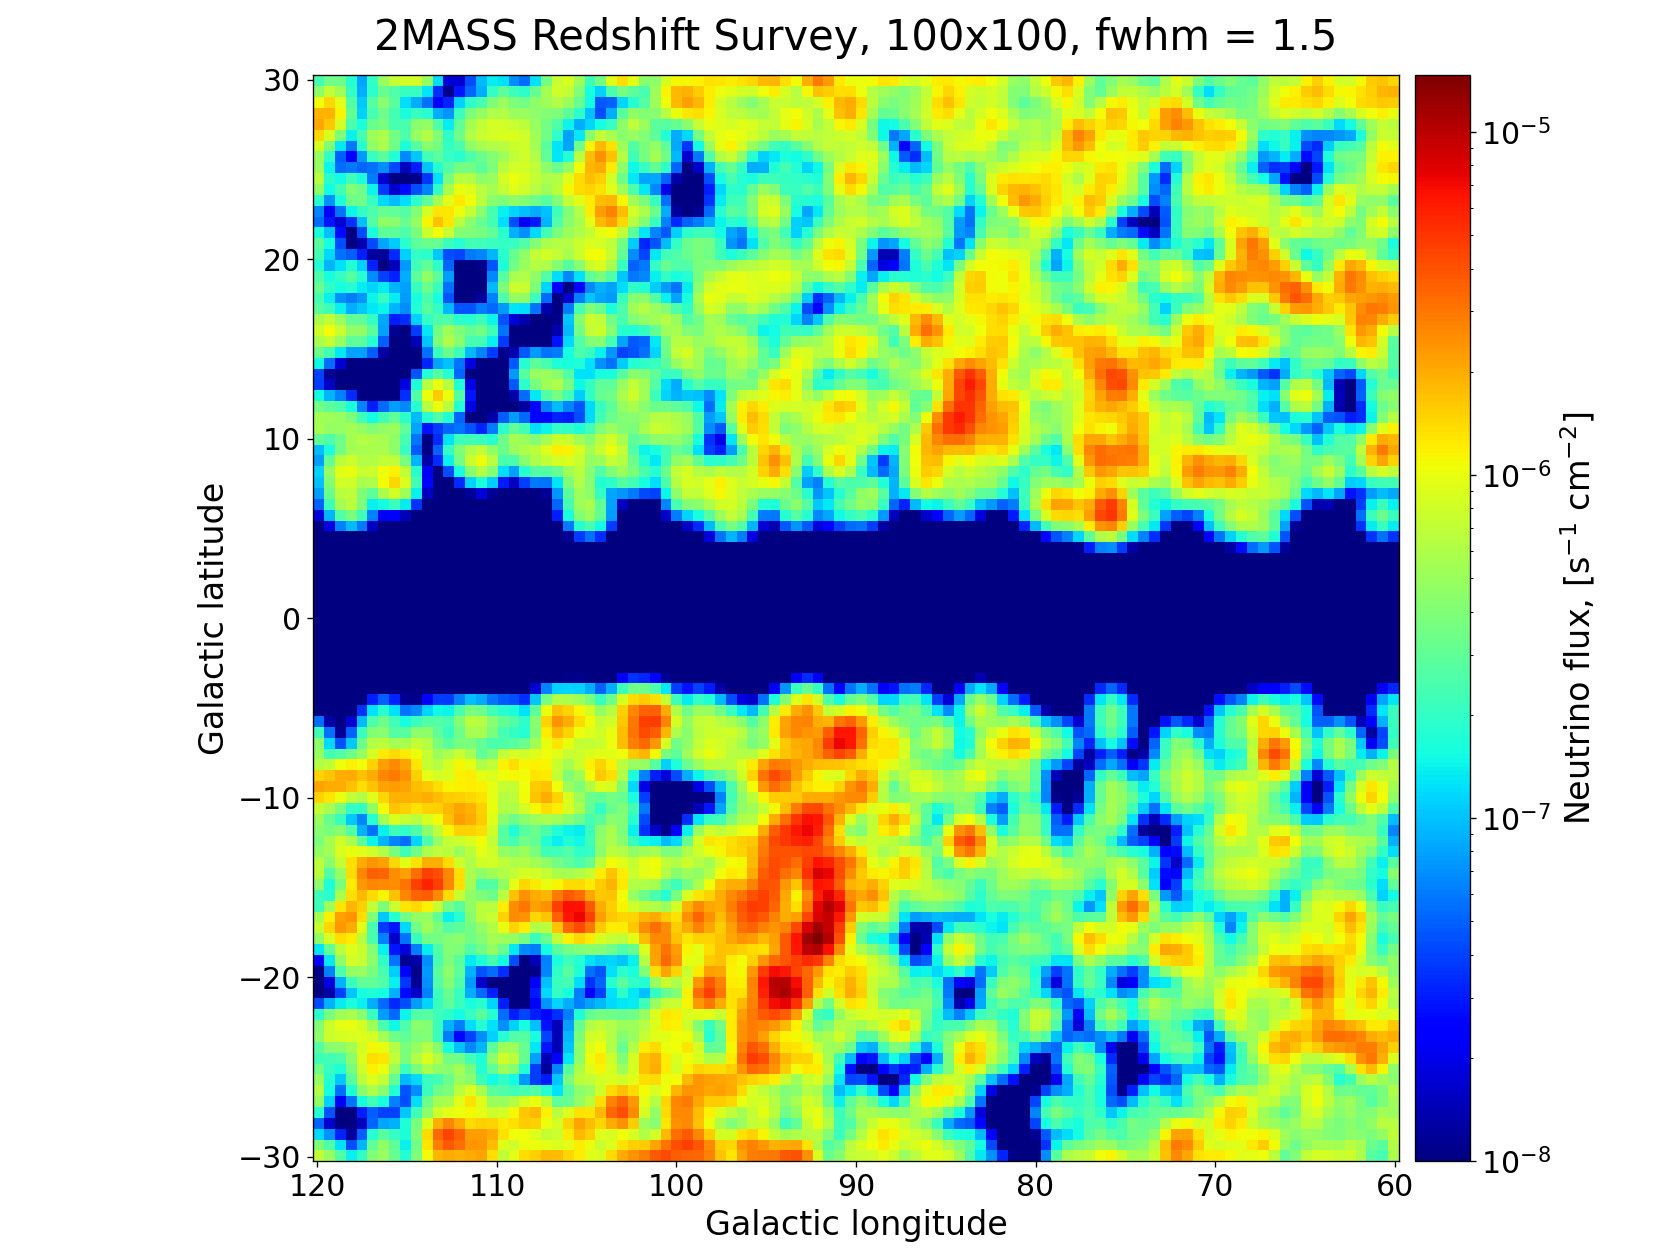

The table this chart was drawn from, first rows:
RA, DEC, GLON, GLAT, Z, DIST, MAG, NEU, BAR
14.45, 30.35, 124.6, -32.5, 0.01648, 70.6, 7.932, 0.0009469, 0.00003791
333.9, 37.3, 91.6, -15.92, 0.01918, 82.14, 8.279, 0.0006879, 0.00002795
16.85, 32.41, 126.8, -30.34, 0.01701, 72.83, 8.456, 0.0005844, 0.00002419
319.6, 26.45, 74.71, -15.9, 0.01558, 66.74, 8.531, 0.0005454, 0.00002245
356.8, 29.48, 106.5, -31.33, 0.01724, 73.83, 8.576, 0.0005232, 0.00002153
334.6, 13.62, 75.74, -34.86, 0.02493, 106.8, 8.597, 0.0005132, 0.00002061
12.45, 32.28, 122.5, -30.59, 0.01555, 66.59, 8.648, 0.0004897, 0.00002057
335.6, 36.21, 92.12, -17.59, 0.01696, 72.61, 8.648, 0.0004897, 0.00001955
307.1, 25.72, 66.98, -7.558, 0.01447, 61.96, 8.68, 0.0004754, 0.00001936
308.2, 9.926, 54.16, -17.26, 0.0157, 67.24, 8.701, 0.0004663, 0.00001859
330.7, 41.06, 91.87, -11.44, 0.0146, 62.54, 8.709, 0.0004629, 0.00001856
344, 36.36, 98.35, -20.94, 0.01776, 76.07, 8.772, 0.0004368, 0.00001815
286.8, 29.01, 60.66, 9.677, 0.01306, 55.94, 8.756, 0.0004433, 0.00001779
316.9, 16.34, 64.88, -20.51, 0.01657, 70.97, 8.756, 0.0004433, 0.00001762
2.473, 25.92, 111.4, -36.01, 0.01523, 65.23, 8.862, 0.0004021, 0.00001675
280.1, 24.2, 53.65, 13.08, 0.01342, 57.47, 8.813, 0.0004206, 0.00001659
323.9, 35.4, 83.94, -12.24, 0.01465, 62.74, 8.861, 0.0004024, 0.00001646
334.2, 41.5, 94.29, -12.61, 0.01407, 60.27, 8.874, 0.0003976, 0.00001638
351.3, 28.5, 100.9, -30.67, 0.02318, 99.27, 8.847, 0.0004077, 0.00001591
276.3, 27.54, 55.44, 17.55, 0.01588, 68.03, 8.902, 0.0003875, 0.00001586
349.9, 42.85, 105.6, -16.91, 0.01731, 74.13, 8.957, 0.0003684, 0.00001527
299.1, 40.43, 75.61, 6.132, 0.01588, 68.01, 8.965, 0.0003657, 0.00001504
309.1, 11.49, 56.06, -17.18, 0.01484, 63.54, 8.973, 0.000363, 0.00001483
344.5, 26.15, 93.38, -30.13, 0.0246, 105.4, 8.975, 0.0003623, 0.00001457
344.7, 40.93, 101.1, -17.11, 0.01699, 72.77, 8.984, 0.0003593, 0.00001451
248.1, 82.54, 115.8, 31.2, 0.02471, 105.8, 8.995, 0.0003557, 0.00001422
280.2, 36.29, 65.26, 17.67, 0.01822, 78.03, 9.03, 0.0003444, 0.00001398
352.1, 32.42, 103.3, -27.28, 0.01712, 73.31, 9.037, 0.0003422, 0.00001383
334.2, 40.5, 93.71, -13.44, 0.01463, 62.64, 9.057, 0.000336, 0.00001379
324.8, 44.24, 90.49, -6.183, 0.0183, 78.39, 9.047, 0.0003391, 0.00001379
12.01, 27.62, 122, -35.24, 0.01647, 70.54, 9.023, 0.0003467, 0.00001378
290.2, 43.13, 74.91, 13.2, 0.01547, 66.26, 9.065, 0.0003335, 0.00001357
263.9, 60.81, 89.73, 32.63, 0.0127, 54.37, 9.107, 0.0003208, 0.0000134
344.8, 53.74, 106.7, -5.568, 0.01756, 75.21, 9.094, 0.0003247, 0.00001334
320.3, 23.08, 72.51, -18.59, 0.0157, 67.26, 9.153, 0.0003075, 0.00001316
259.7, 60.61, 89.65, 34.7, 0.01266, 54.23, 9.089, 0.0003262, 0.00001308
281.7, 45.71, 75.03, 19.79, 0.01577, 67.54, 9.142, 0.0003107, 0.00001275
299.2, 40.41, 75.65, 6.021, 0.01559, 66.79, 9.135, 0.0003127, 0.00001273
339.2, 38.55, 95.97, -17.18, 0.01773, 75.91, 9.14, 0.0003112, 0.00001269
13.78, 31.54, 123.9, -31.32, 0.0182, 77.94, 9.115, 0.0003185, 0.00001263
292.5, 72.11, 103.7, 22.85, 0.01802, 77.16, 9.159, 0.0003058, 0.00001248
311, 12.51, 57.99, -18.1, 0.01551, 66.43, 9.144, 0.0003101, 0.00001248
277.4, 39.87, 68.04, 20.92, 0.01923, 82.34, 9.176, 0.0003011, 0.00001216
336, 36.13, 92.37, -17.86, 0.02043, 87.49, 9.199, 0.0002948, 0.00001208
300.6, 43.13, 78.52, 6.546, 0.01669, 71.47, 9.195, 0.0002959, 0.00001204
269, 33.21, 58.93, 25.33, 0.01597, 68.4, 9.206, 0.0002929, 0.00001199
335.8, 40.06, 94.48, -14.49, 0.01779, 76.19, 9.207, 0.0002926, 0.00001192
10.37, 25.5, 120.1, -37.32, 0.01513, 64.81, 9.2, 0.0002945, 0.00001183
17.15, 39.64, 126.5, -23.11, 0.02035, 87.17, 9.217, 0.0002899, 0.00001177
339.3, 34.45, 93.79, -20.72, 0.02106, 90.21, 9.204, 0.0002934, 0.00001174
295.4, 50.63, 83.43, 13.28, 0.02372, 101.6, 9.199, 0.0002948, 0.00001172
333.1, 38.68, 91.92, -14.44, 0.02054, 87.97, 9.192, 0.0002967, 0.00001169
268.2, 29.84, 55.14, 25, 0.02549, 109.2, 9.244, 0.0002828, 0.00001164
176.8, 89.09, 123.2, 28, 0.02033, 87.09, 9.233, 0.0002857, 0.00001152
339, 33.97, 93.26, -20.99, 0.02212, 94.71, 9.244, 0.0002828, 0.00001149
354.6, 27.03, 103.5, -33.07, 0.03053, 130.7, 9.25, 0.0002813, 0.00001147
15.15, 30.67, 125.3, -32.16, 0.01594, 68.26, 9.24, 0.0002839, 0.00001144
16.82, 32.48, 126.8, -30.27, 0.01476, 63.23, 9.236, 0.0002849, 0.00001128
282.6, 26.84, 57.09, 12.06, 0.01518, 65.03, 9.279, 0.0002738, 0.00001118
6.499, 29.21, 116.3, -33.33, 0.0158, 67.67, 9.264, 0.0002777, 0.00001116
... 3,970 more rows
